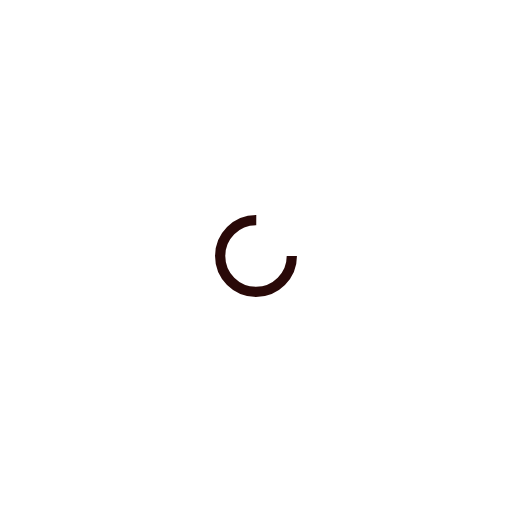
t = 0.00 s
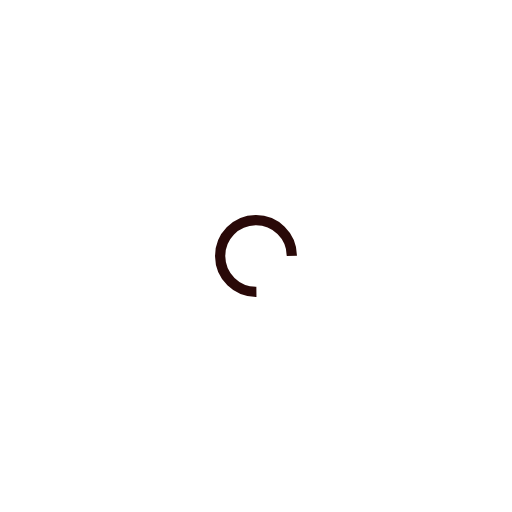
t = 0.05 s
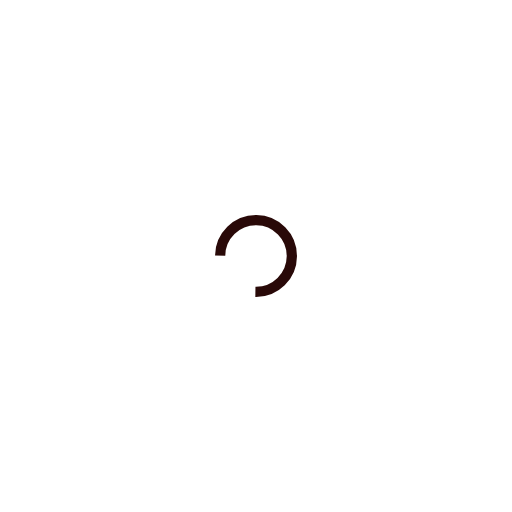
t = 0.10 s
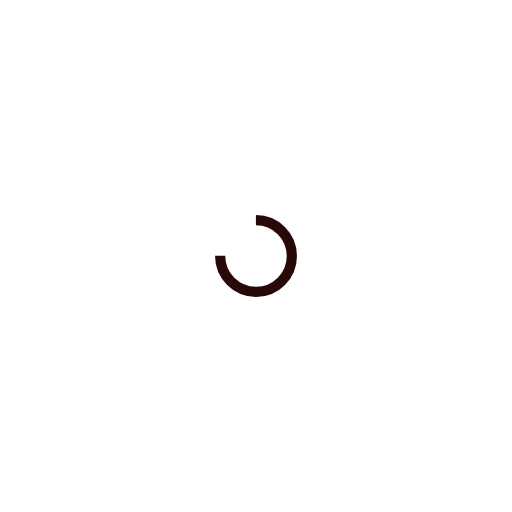
t = 0.15 s

The animated SVG that drew these frames (rendered in a browser with its animation timeline set to each time). Animation: 1 SMIL element (animateTransform=1); one cycle of 0.19 s, repeats indefinitely.

<?xml version="1.0" encoding="utf-8"?>
<svg xmlns="http://www.w3.org/2000/svg" xmlns:xlink="http://www.w3.org/1999/xlink" style="margin: auto; background: none; display: block; shape-rendering: auto;" width="200px" height="200px" viewBox="0 0 100 100" preserveAspectRatio="xMidYMid">
<circle cx="50" cy="50" fill="none" stroke="#290908" stroke-width="2" r="7" stroke-dasharray="32.98672286269283 12.995574287564276">
  <animateTransform attributeName="transform" type="rotate" repeatCount="indefinite" dur="0.19342359767891684s" values="0 50 50;360 50 50" keyTimes="0;1"></animateTransform>
</circle>
<!-- [ldio] generated by https://loading.io/ --></svg>
